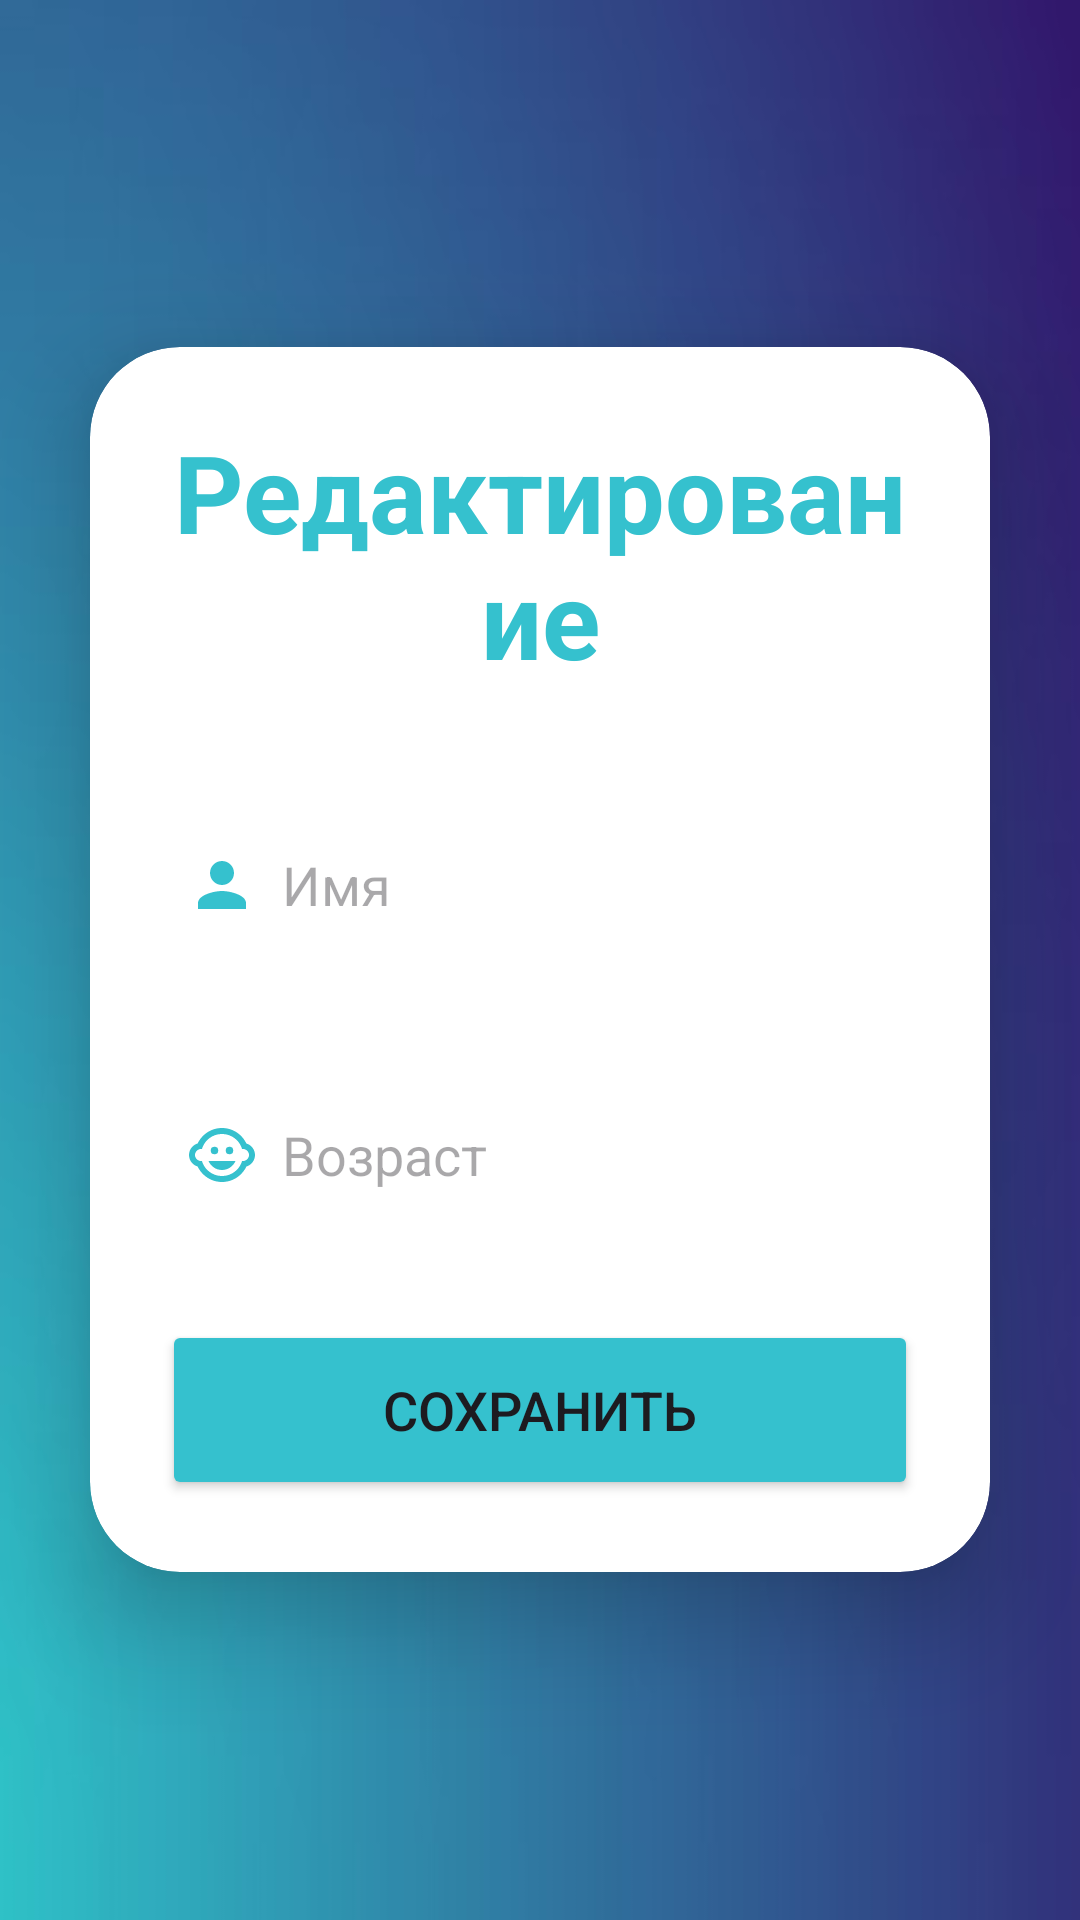

Reconstruct the res/layout file that produces this screen, plus the resources it refers to.
<!-- AndroidManifest.xml: application theme Theme.AndroidSpringTestApp -->
<!-- res/layout/activity_monkey_detail_edit.xml -->
<?xml version="1.0" encoding="utf-8"?>
<LinearLayout xmlns:android="http://schemas.android.com/apk/res/android"
    xmlns:app="http://schemas.android.com/apk/res-auto"
    xmlns:tools="http://schemas.android.com/tools"
    android:layout_width="match_parent"
    android:layout_height="match_parent"
    android:orientation="vertical"
    android:gravity="center"
    android:background="@drawable/backgroundblue"
    tools:context=".activities.MonkeyDetailEditActivity">


    <androidx.cardview.widget.CardView
        android:layout_width="match_parent"
        android:layout_height="wrap_content"
        android:layout_margin="30dp"
        app:cardCornerRadius="30dp"
        app:cardElevation="20dp">

        <LinearLayout
            android:layout_width="match_parent"
            android:layout_height="wrap_content"
            android:orientation="vertical"
            android:layout_gravity="center_horizontal"
            android:padding="24dp"
            android:background="@drawable/lavender_border">

            <TextView
                android:layout_width="match_parent"
                android:layout_height="wrap_content"
                android:text="Редактирование"
                android:textSize="36sp"
                android:textAlignment="center"
                android:textStyle="bold"
                android:textColor="@color/bluevenderLight"/>

            <EditText
                android:layout_width="match_parent"
                android:layout_height="50dp"
                android:id="@+id/editMonkeyName"
                android:background="@drawable/lavender_border"
                android:layout_marginTop="40dp"
                android:drawableLeft="@drawable/ic_name"
                android:padding="8dp"
                android:drawablePadding="8dp"
                android:hint="Имя"
                android:inputType="text"
                android:textColor="@color/black"/>
            <EditText
                android:layout_width="match_parent"
                android:layout_height="50dp"
                android:id="@+id/editMonkeyAge"
                android:background="@drawable/lavender_border"
                android:layout_marginTop="40dp"
                android:drawableLeft="@drawable/ic_child"
                android:padding="8dp"
                android:drawablePadding="8dp"
                android:hint="Возраст"
                android:inputType="text"
                android:textColor="@color/black"/>


            <Button
                android:layout_width="match_parent"
                android:layout_height="60dp"
                android:text="Сохранить"
                android:id="@+id/editMonkeyButton"
                android:textSize="18sp"
                android:backgroundTint="@color/bluevenderLight"
                android:layout_marginTop="30dp"
                app:cornerRadius = "20dp" />
            
            
            
            
            
            
            
            
            
            
            
            


        </LinearLayout>
    </androidx.cardview.widget.CardView>

</LinearLayout>
<!-- resources referenced by this layout -->
<resources>
  <color name="black">#FF000000</color>
  <color name="bluevenderLight">#35C1CE</color>
  <!-- drawable backgroundblue: png bitmap (drawable, 95853 bytes) -->
  <!-- drawable ic_child (drawable) -->
  <vector xmlns:android="http://schemas.android.com/apk/res/android"
  
      android:height="24dp" android:tint="@color/bluevenderLight" android:viewportHeight="24" android:viewportWidth="24" android:width="24dp">
        
      <path android:fillColor="@android:color/white" android:pathData="M14.5,10.5m-1.25,0a1.25,1.25 0,1 1,2.5 0a1.25,1.25 0,1 1,-2.5 0"/>
        
      <path android:fillColor="@android:color/white" android:pathData="M9.5,10.5m-1.25,0a1.25,1.25 0,1 1,2.5 0a1.25,1.25 0,1 1,-2.5 0"/>
        
      <path android:fillColor="@android:color/white" android:pathData="M22.94,12.66c0.04,-0.21 0.06,-0.43 0.06,-0.66s-0.02,-0.45 -0.06,-0.66c-0.25,-1.51 -1.36,-2.74 -2.81,-3.17 -0.53,-1.12 -1.28,-2.1 -2.19,-2.91C16.36,3.85 14.28,3 12,3s-4.36,0.85 -5.94,2.26c-0.92,0.81 -1.67,1.8 -2.19,2.91 -1.45,0.43 -2.56,1.65 -2.81,3.17 -0.04,0.21 -0.06,0.43 -0.06,0.66s0.02,0.45 0.06,0.66c0.25,1.51 1.36,2.74 2.81,3.17 0.52,1.11 1.27,2.09 2.17,2.89C7.62,20.14 9.71,21 12,21s4.38,-0.86 5.97,-2.28c0.9,-0.8 1.65,-1.79 2.17,-2.89 1.44,-0.43 2.55,-1.65 2.8,-3.17zM19,14c-0.1,0 -0.19,-0.02 -0.29,-0.03 -0.2,0.67 -0.49,1.29 -0.86,1.86C16.6,17.74 14.45,19 12,19s-4.6,-1.26 -5.85,-3.17c-0.37,-0.57 -0.66,-1.19 -0.86,-1.86 -0.1,0.01 -0.19,0.03 -0.29,0.03 -1.1,0 -2,-0.9 -2,-2s0.9,-2 2,-2c0.1,0 0.19,0.02 0.29,0.03 0.2,-0.67 0.49,-1.29 0.86,-1.86C7.4,6.26 9.55,5 12,5s4.6,1.26 5.85,3.17c0.37,0.57 0.66,1.19 0.86,1.86 0.1,-0.01 0.19,-0.03 0.29,-0.03 1.1,0 2,0.9 2,2s-0.9,2 -2,2zM7.5,14c0.76,1.77 2.49,3 4.5,3s3.74,-1.23 4.5,-3h-9z"/>
  
  </vector>
  <!-- drawable ic_name (drawable) -->
  <vector android:height="24dp" android:tint="@color/bluevenderLight"
      android:viewportHeight="24" android:viewportWidth="24"
      android:width="24dp" xmlns:android="http://schemas.android.com/apk/res/android">
      <path android:fillColor="@android:color/white" android:pathData="M12,12c2.21,0 4,-1.79 4,-4s-1.79,-4 -4,-4 -4,1.79 -4,4 1.79,4 4,4zM12,14c-2.67,0 -8,1.34 -8,4v2h16v-2c0,-2.66 -5.33,-4 -8,-4z"/>
  </vector>
  <!-- drawable ic_password (drawable) -->
  <vector android:height="24dp" android:tint="@color/bluevenderLight"
      android:viewportHeight="24" android:viewportWidth="24"
      android:width="24dp" xmlns:android="http://schemas.android.com/apk/res/android">
      <path android:fillColor="@android:color/white" android:pathData="M18,8h-1L17,6c0,-2.76 -2.24,-5 -5,-5S7,3.24 7,6v2L6,8c-1.1,0 -2,0.9 -2,2v10c0,1.1 0.9,2 2,2h12c1.1,0 2,-0.9 2,-2L20,10c0,-1.1 -0.9,-2 -2,-2zM12,17c-1.1,0 -2,-0.9 -2,-2s0.9,-2 2,-2 2,0.9 2,2 -0.9,2 -2,2zM15.1,8L8.9,8L8.9,6c0,-1.71 1.39,-3.1 3.1,-3.1 1.71,0 3.1,1.39 3.1,3.1v2z"/>
  </vector>
  <style name="Theme.AndroidSpringTestApp" parent="Base.Theme.AndroidSpringTestApp">
          <item name="colorPrimary">@color/bluevenderMedium</item>
      </style>
  <style name="Base.Theme.AndroidSpringTestApp" parent="Theme.Material3.DayNight.NoActionBar">
          
          
      </style>
  <color name="bluevenderMedium">#4958DA</color>
</resources>
